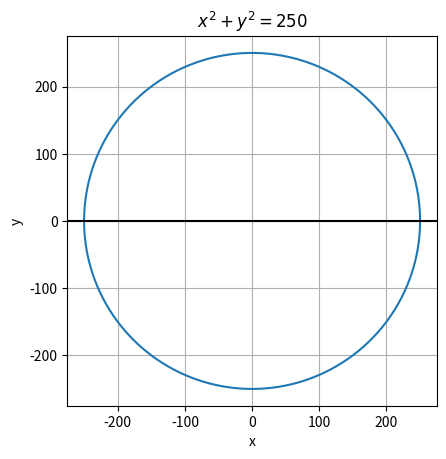

Here is the Python script that generated this plot:
# NICK SOOKHOO
# plot_circle_edits.py

import matplotlib.pyplot as plt
import numpy as np


def plot(ax):
    radius = 250
    theta = np.linspace(0, 2 * np.pi, 1000)
    x = radius * np.cos(theta)
    y = radius * np.sin(theta)

    ax.plot(x, y)

    ax.set_title(f"$x^2 + y^2 = {radius}$")
    ax.set_xlabel("x")
    ax.set_ylabel("y")

    ax.grid()
    ax.axhline(0, color='black')

    ax.set_aspect('equal')


def main():
    fig = plt.figure()
    gs = fig.add_gridspec(1, 1)

    ax = fig.add_subplot(gs[0, 0])
    plot(ax)

    plt.show()


if __name__ == "__main__":
    main()
